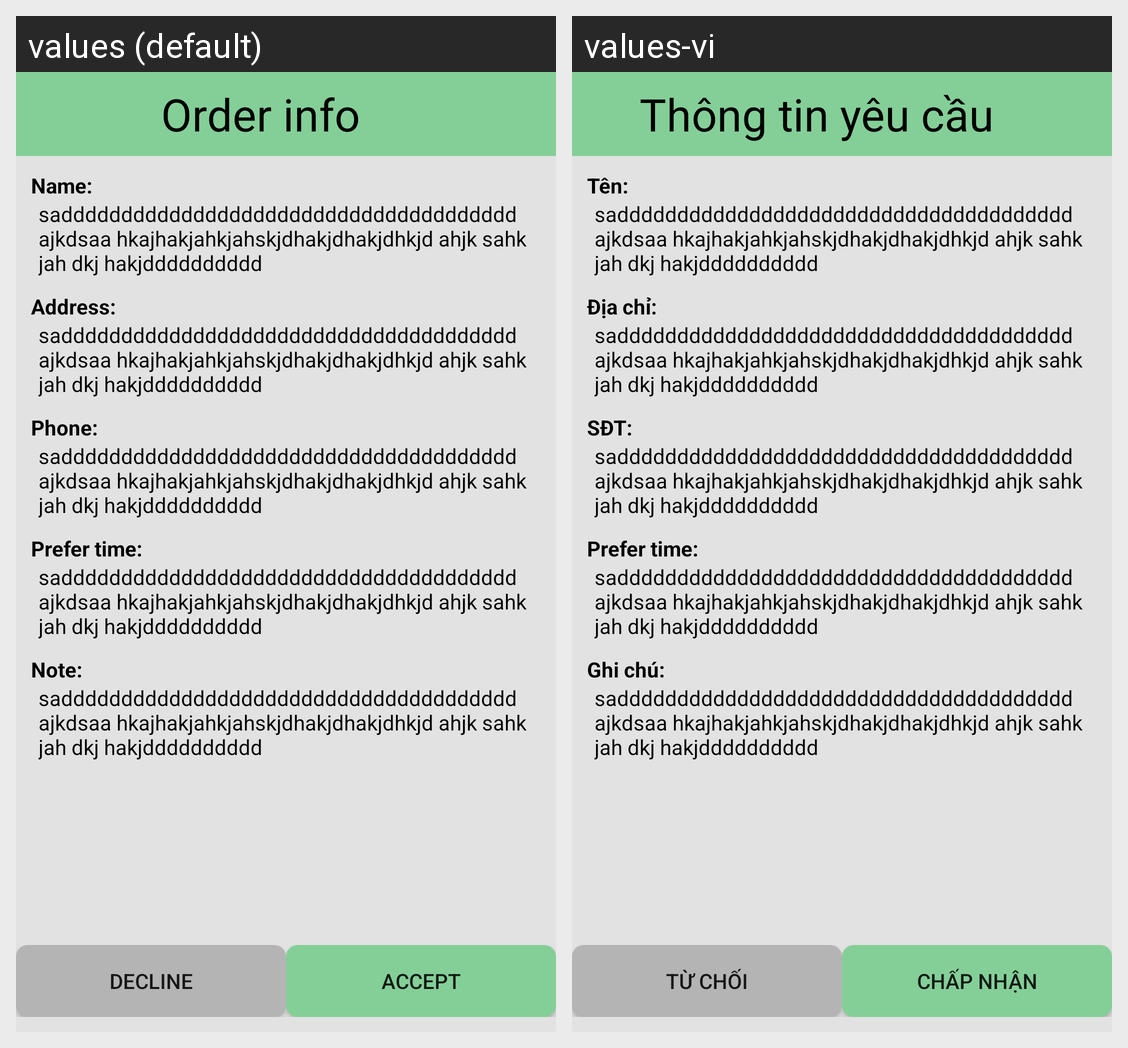

For this localized Android screen grid, give each drawn string resource with its value in every locale shown.
Android screen res/layout/activity_order_info.xml rendered under 2 locales, left to right: values (default), values-vi. Device: Nexus 5 (rendered at 1080×1920; each locale shown at half size, 540×960, under a caption strip naming it); theme AppTheme.
Strings drawn on this screen, with the default value and each locale's value (text and hints the layout hard-codes, and strings that could not be matched under every locale, appear in the picture but are not listed):

order_info
  values: Order info
  values-vi: Thông tin yêu cầu

name
  values: Name:
  values-vi: Tên:

address_short_with
  values: Address:
  values-vi: Địa chỉ:

phone_short_with
  values: Phone:
  values-vi: SĐT:

prefer_time_with
  values: Prefer time:
  values-vi: Prefer time:  [not translated; the default value is used]

note
  values: Note:
  values-vi: Ghi chú:

decline
  values: Decline
  values-vi: Từ chối

accept
  values: Accept
  values-vi: Chấp nhận
